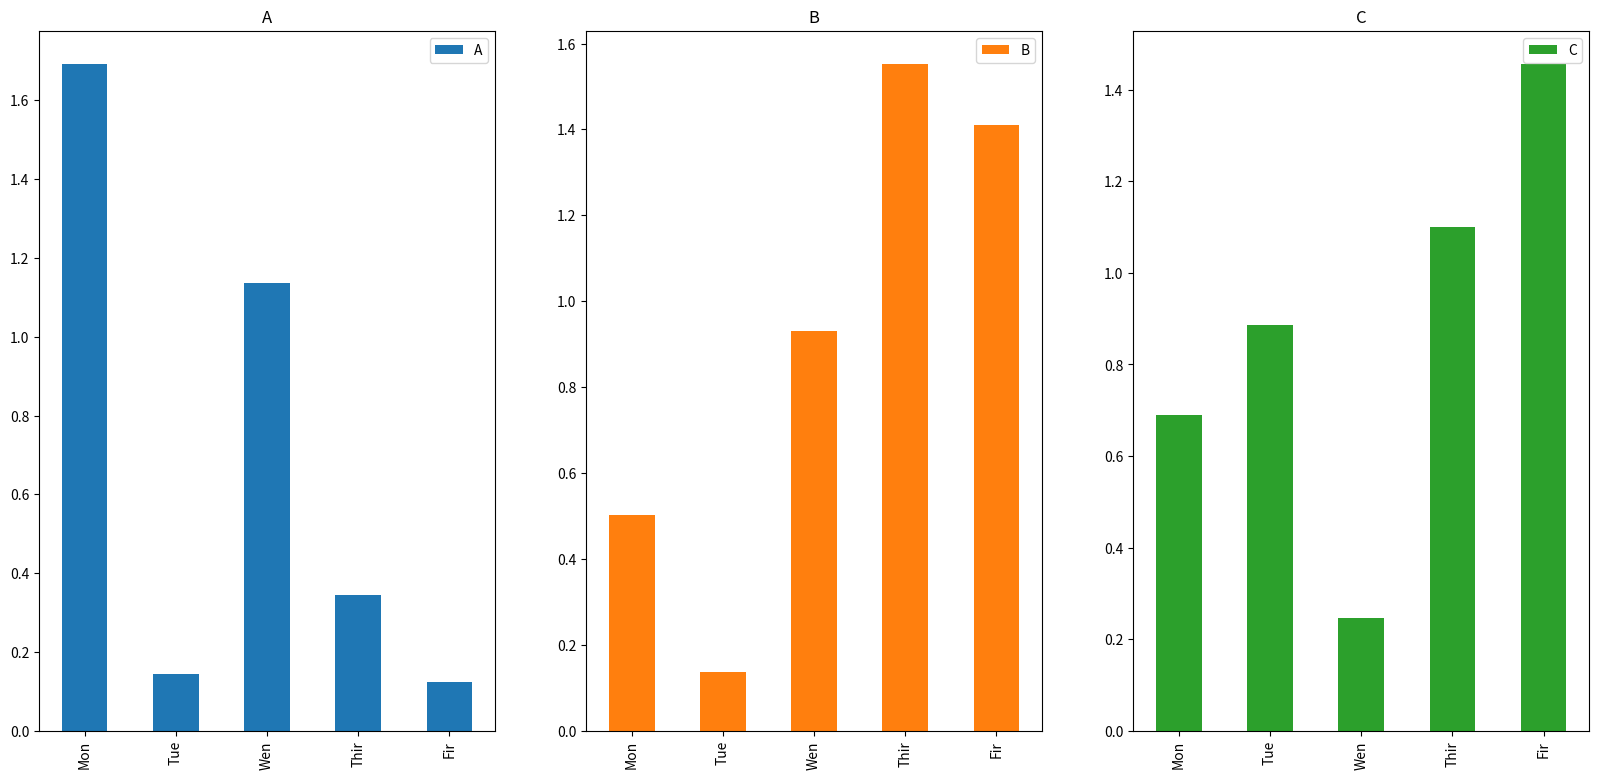

Here is the Python script that generated this plot:
# coding=UTF-8
# Version:python3.6.0
# Tools:Pycharm2017.3.2
__date__ = '2019/7/23 10:57'
__author__ = 'Remix'
import pandas as pd
import numpy as np
import matplotlib.pyplot as plt
data = np.random.randn(5,3)
df = pd.DataFrame(np.abs(data),
                  index=['Mon','Tue','Wen','Thir','Fir'],
                  columns=['A','B', 'C'])
df.plot(subplots=True, layout=(2,3), figsize=(20,20),kind='bar')
plt.show()